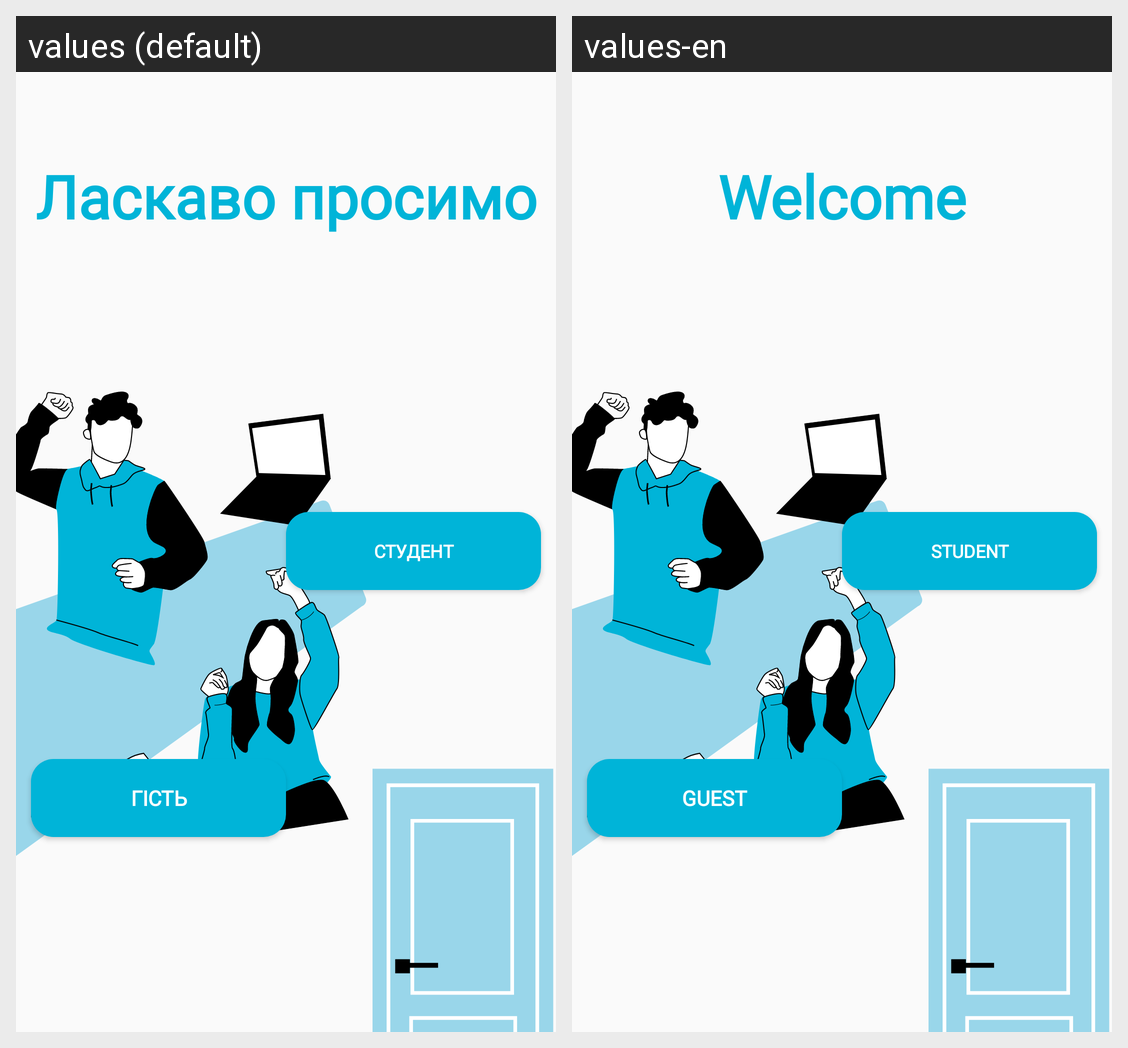

This grid shows one Android layout under two languages. Give, for every string resource on the screen, its name, the default text and each shown locale's text.
Android screen res/layout/activity_choose_page.xml rendered under 2 locales, left to right: values (default), values-en. Device: Nexus 5 (rendered at 1080×1920; each locale shown at half size, 540×960, under a caption strip naming it); theme Theme.FreeWill.
Strings drawn on this screen, with the default value and each locale's value (text and hints the layout hard-codes, and strings that could not be matched under every locale, appear in the picture but are not listed):

choose_page
  values: Ласкаво просимо
  values-en: Welcome

choose_page_btn1
  values: Студент
  values-en: Student

choose_page_btn2
  values: Гість
  values-en: Guest
